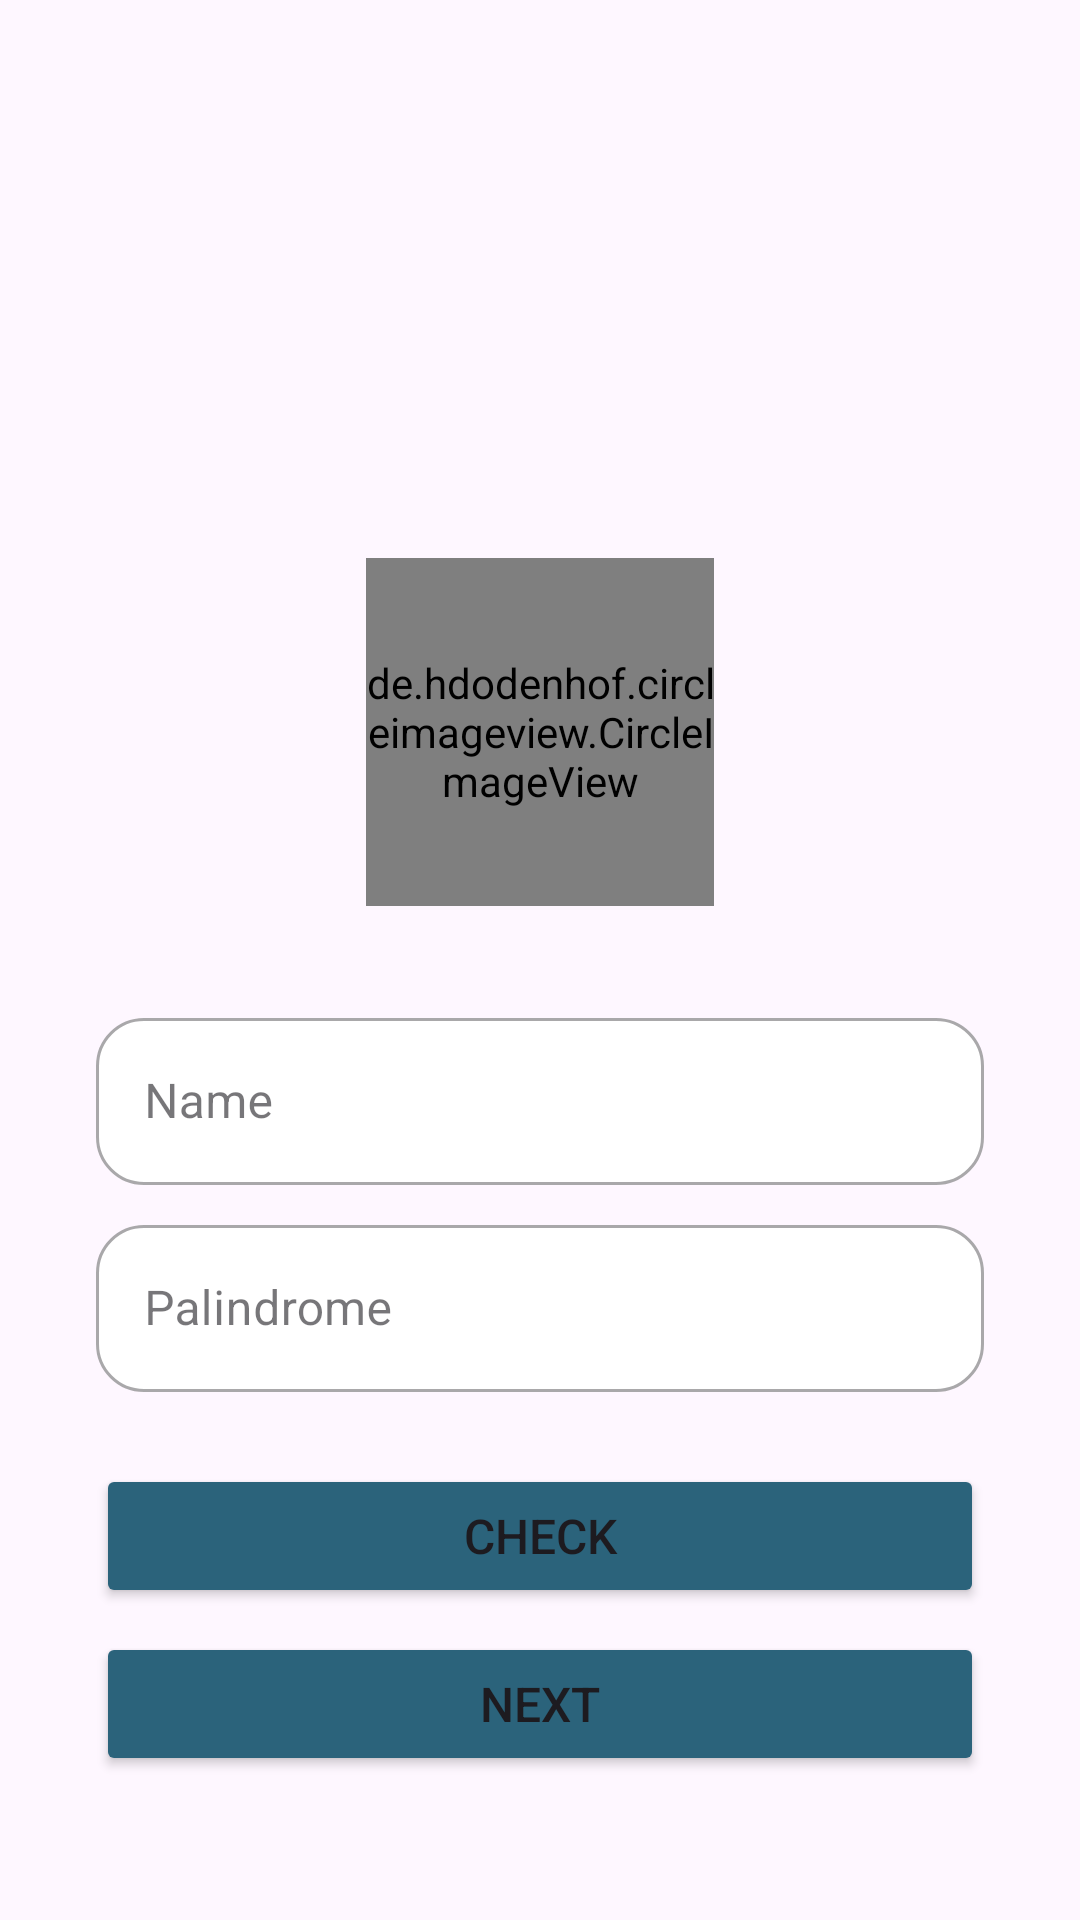

Layout XML and referenced resources for this Android screen:
<!-- AndroidManifest.xml: application theme Theme.UserTestApp -->
<!-- res/layout/activity_main.xml -->
<?xml version="1.0" encoding="utf-8"?>
<androidx.constraintlayout.widget.ConstraintLayout xmlns:android="http://schemas.android.com/apk/res/android"
    xmlns:app="http://schemas.android.com/apk/res-auto"
    xmlns:tools="http://schemas.android.com/tools"
    android:layout_width="match_parent"
    android:layout_height="match_parent"
    android:background="@drawable/background"
    tools:context=".MainActivity">

    <de.hdodenhof.circleimageview.CircleImageView
        android:id="@+id/circleImageView"
        android:layout_width="116dp"
        android:layout_height="116dp"
        android:layout_marginTop="186dp"
        app:layout_constraintEnd_toEndOf="parent"
        app:layout_constraintStart_toStartOf="parent"
        app:layout_constraintTop_toTopOf="parent"
        android:src="@drawable/ic_photo" />

    <com.google.android.material.textfield.TextInputLayout
        android:id="@+id/et_name"
        style="@style/Widget.MaterialComponents.TextInputLayout.OutlinedBox"
        android:layout_width="match_parent"
        android:layout_height="wrap_content"
        android:layout_marginStart="32dp"
        android:layout_marginTop="32dp"
        android:layout_marginEnd="32dp"
        android:hint="@string/txt_Name"
        app:boxBackgroundColor="@color/white"
        app:boxCornerRadiusBottomEnd="16dp"
        app:boxCornerRadiusBottomStart="16dp"
        app:boxCornerRadiusTopEnd="16dp"
        app:boxCornerRadiusTopStart="16dp"
        app:layout_constraintEnd_toEndOf="parent"
        app:layout_constraintStart_toStartOf="parent"
        app:layout_constraintTop_toBottomOf="@+id/circleImageView">

        <com.google.android.material.textfield.TextInputEditText
            android:layout_width="match_parent"
            android:layout_height="wrap_content" />
    </com.google.android.material.textfield.TextInputLayout>

    <com.google.android.material.textfield.TextInputLayout
        android:id="@+id/et_palindrome"
        style="@style/Widget.MaterialComponents.TextInputLayout.OutlinedBox"
        android:layout_width="match_parent"
        android:layout_height="wrap_content"
        android:layout_marginStart="32dp"
        android:layout_marginTop="8dp"
        android:layout_marginEnd="32dp"
        android:hint="@string/txt_palindrome"
        app:boxBackgroundColor="@color/white"
        app:boxCornerRadiusBottomEnd="16dp"
        app:boxCornerRadiusBottomStart="16dp"
        app:boxCornerRadiusTopEnd="16dp"
        app:boxCornerRadiusTopStart="16dp"
        app:layout_constraintEnd_toEndOf="parent"
        app:layout_constraintStart_toStartOf="parent"
        app:layout_constraintTop_toBottomOf="@+id/et_name">

        <com.google.android.material.textfield.TextInputEditText
            android:layout_width="match_parent"
            android:layout_height="wrap_content" />
    </com.google.android.material.textfield.TextInputLayout>

    <Button
        android:id="@+id/btn_check"
        android:layout_width="match_parent"
        android:layout_height="wrap_content"
        android:layout_marginStart="32dp"
        android:layout_marginTop="24dp"
        android:layout_marginEnd="32dp"
        android:padding="12dp"
        android:text="@string/txt_check"
        android:textSize="16sp"
        android:backgroundTint="#2B637B"
        app:layout_constraintEnd_toEndOf="parent"
        app:layout_constraintStart_toStartOf="parent"
        app:layout_constraintTop_toBottomOf="@+id/et_palindrome" />

    <Button
        android:id="@+id/btn_next"
        android:layout_width="match_parent"
        android:layout_height="wrap_content"
        android:layout_marginStart="32dp"
        android:layout_marginTop="8dp"
        android:layout_marginEnd="32dp"
        android:backgroundTint="#2B637B"
        android:padding="12dp"
        android:text="@string/txt_Next"
        android:textSize="16sp"
        app:layout_constraintEnd_toEndOf="parent"
        app:layout_constraintStart_toStartOf="parent"
        app:layout_constraintTop_toBottomOf="@+id/btn_check" />

</androidx.constraintlayout.widget.ConstraintLayout>
<!-- resources referenced by this layout -->
<resources>
  <string name="txt_Name">Name</string>
  <string name="txt_Next">Next</string>
  <string name="txt_check">Check</string>
  <string name="txt_palindrome">Palindrome</string>
  <style name="Theme.UserTestApp" parent="Base.Theme.UserTestApp" />
  <style name="Base.Theme.UserTestApp" parent="Theme.Material3.DayNight.NoActionBar">
          
          
      </style>
  <!-- not gathered from this repository: default colours our renderer supplied (Android Studio template values) -->
  <color name="white">#FFFFFFFF</color>
</resources>
